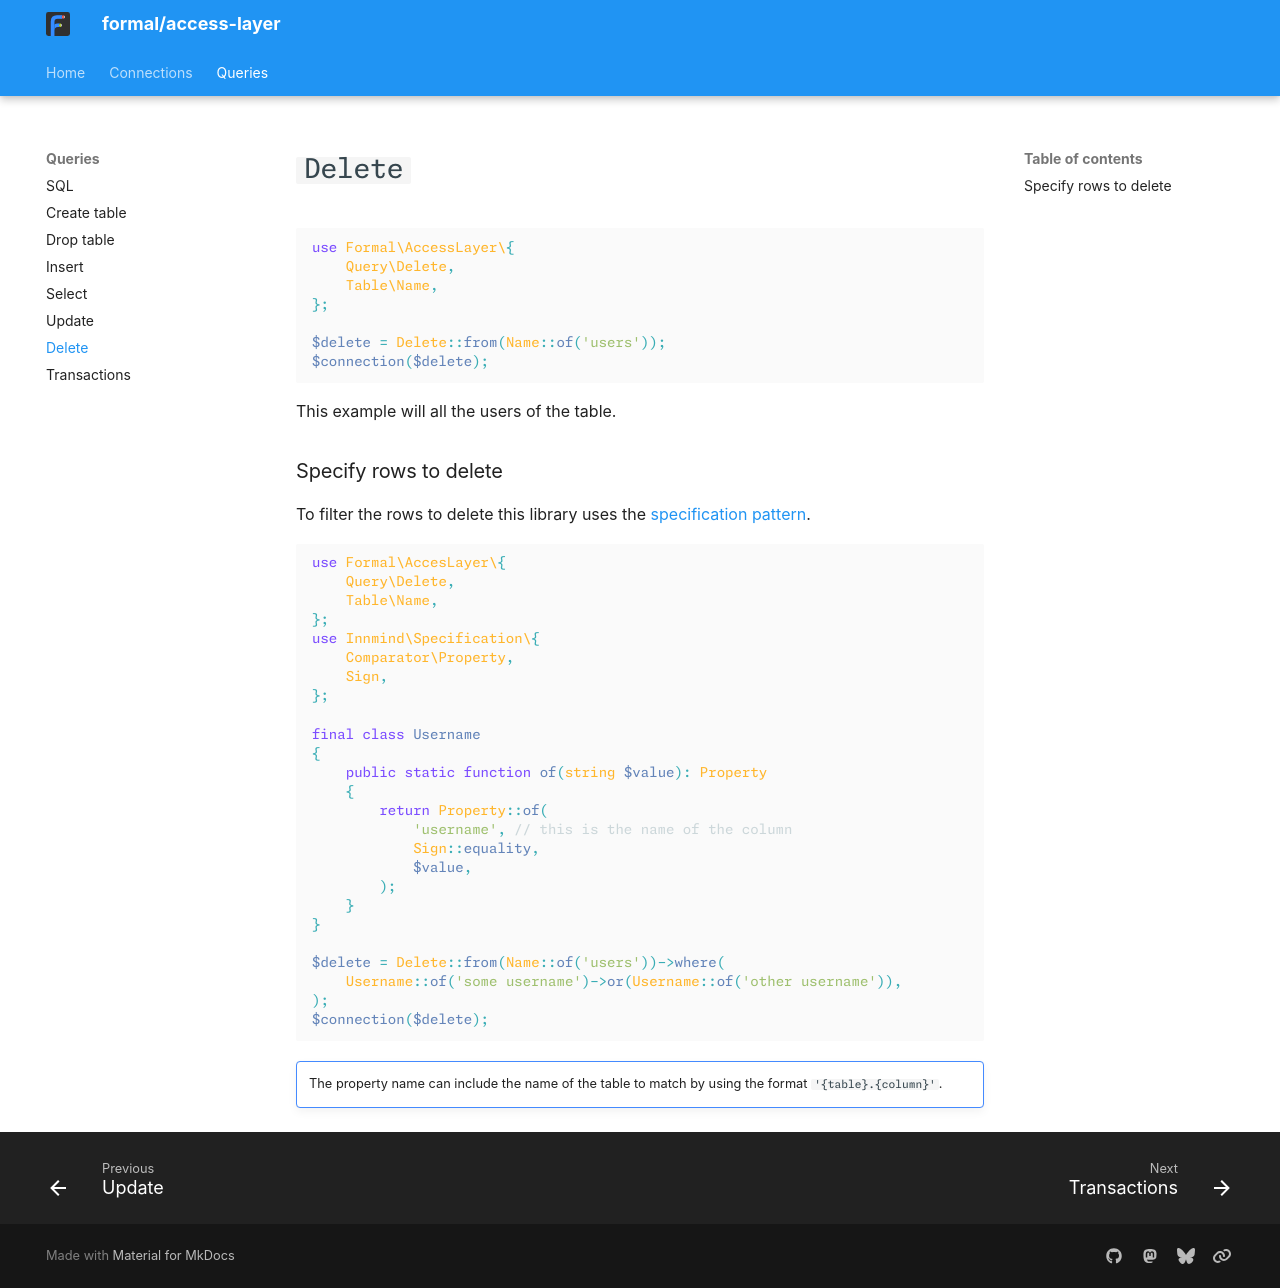

repository: formal-php/access-layer · page: queries/delete/index.html · generator: mkdocs

# `Delete`

```php
use Formal\AccessLayer\{
    Query\Delete,
    Table\Name,
};

$delete = Delete::from(Name::of('users'));
$connection($delete);
```

This example will all the users of the table.

### Specify rows to delete

To filter the rows to delete this library uses the [specification pattern](https://github.com/innmind/specification).

```php
use Formal\AccesLayer\{
    Query\Delete,
    Table\Name,
};
use Innmind\Specification\{
    Comparator\Property,
    Sign,
};

final class Username
{
    public static function of(string $value): Property
    {
        return Property::of(
            'username', // this is the name of the column
            Sign::equality,
            $value,
        );
    }
}

$delete = Delete::from(Name::of('users'))->where(
    Username::of('some username')->or(Username::of('other username')),
);
$connection($delete);
```

!!! note ""
    The property name can include the name of the table to match by using the format `'{table}.{column}'`.
